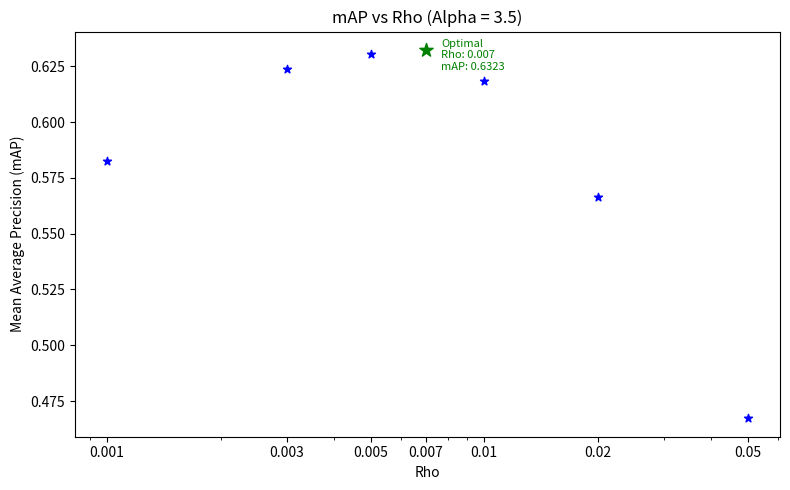

Reproduce this figure in Python.
import matplotlib.pyplot as plt

# Data for rho and mAP (fixing alpha = 3.5)
rhos = [0.001, 0.003, 0.005, 0.007, 0.01, 0.02, 0.05]
mAP_values = [0.5823968503964475, 0.6236057558859616, 0.630684446313338,
              0.6322870674365071, 0.6182516321370617, 0.5664979271454987,
              0.46727585407535593]

# Find the index of the maximum mAP value
max_mAP_index = mAP_values.index(max(mAP_values))
optimal_rho = rhos[max_mAP_index]
optimal_mAP = mAP_values[max_mAP_index]

# Create the plot
plt.figure(figsize=(8, 5))

# Plot all points as stars ('*') in blue
plt.scatter(rhos, mAP_values, color='b', label="mAP vs Rho", marker='*')

# Highlight the maximum mAP value with a green star
plt.scatter(optimal_rho, optimal_mAP, color='g', s=100, zorder=5, marker='*')

# Add title and labels
plt.title("mAP vs Rho (Alpha = 3.5)")
plt.xlabel("Rho")
plt.ylabel("Mean Average Precision (mAP)")

# Adjust x-axis scale for better spacing
plt.xscale('log')
plt.xticks(rhos, labels=[str(r) for r in rhos])  # Showing specific rho values

# Add label with the optimal rho and mAP value
optimal_label = f"Optimal\nRho: {optimal_rho}\nmAP: {optimal_mAP:.4f}"
plt.text(optimal_rho * 1.1, optimal_mAP + 0.005, optimal_label, color='g', ha='left', va='top', fontsize=8)

# Adjust layout for better spacing
plt.tight_layout()

# Save the plot as an image
plt.savefig("mAP_vs_Rho_plot_with_optimal_label.png", dpi=300)

# Show the plot
plt.show()
